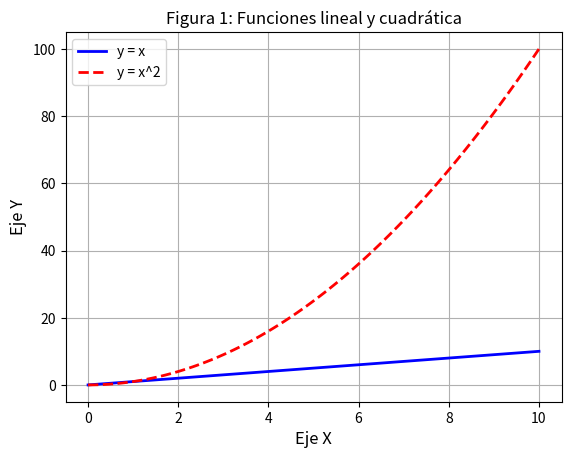
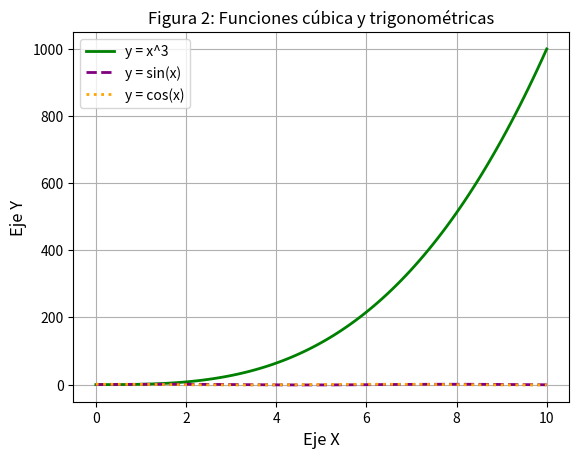

Generate these figures, in order, with matplotlib:
"""
Este programa genera gráficas de funciones matemáticas
y las guarda en formato EPS.
"""
# %%
import os
import numpy as np
import matplotlib.pyplot as plt

# Crear carpeta para guardar imágenes
N_FOLDER = "graficas"
os.makedirs(N_FOLDER, exist_ok=True)

x = np.linspace(0, 10, 100)


y1 = x
y2 = x**2
y3 = x**3
y4 = np.sin(x)
y5 = np.cos(x)
# %%
# Definición de funciones


# Figura 1
plt.figure(1)
plt.plot(x, y1, color='blue', linestyle='-', linewidth=2, label='y = x')
plt.plot(x, y2, color='red', linestyle='--', linewidth=2, label='y = x^2')
plt.xlabel("Eje X", fontsize=12)
plt.ylabel("Eje Y", fontsize=12)
plt.title("Figura 1: Funciones lineal y cuadrática")
plt.legend()
plt.grid(True)

# Guardar en EPS
plt.savefig(os.path.join(N_FOLDER, "figura1"), format='eps')
#Si la carpeta existe se puede colocar en esta versión simplificada
#plt.savefig(f"{N_FOLDER}/figura1.eps")

# Figura 2
plt.figure(2)
plt.plot(x, y3, color='green', linestyle='-', linewidth=2, label='y = x^3')
plt.plot(x, y4, color='purple', linestyle='--', linewidth=2, label='y = sin(x)')
plt.plot(x, y5, color='orange', linestyle=':', linewidth=2, label='y = cos(x)')
plt.xlabel("Eje X", fontsize=12)
plt.ylabel("Eje Y", fontsize=12)
plt.title("Figura 2: Funciones cúbica y trigonométricas")
plt.legend()
plt.grid(True)

# Guardar en EPS
plt.savefig(os.path.join(N_FOLDER, "figura2.eps"))
plt.show()

# %%
